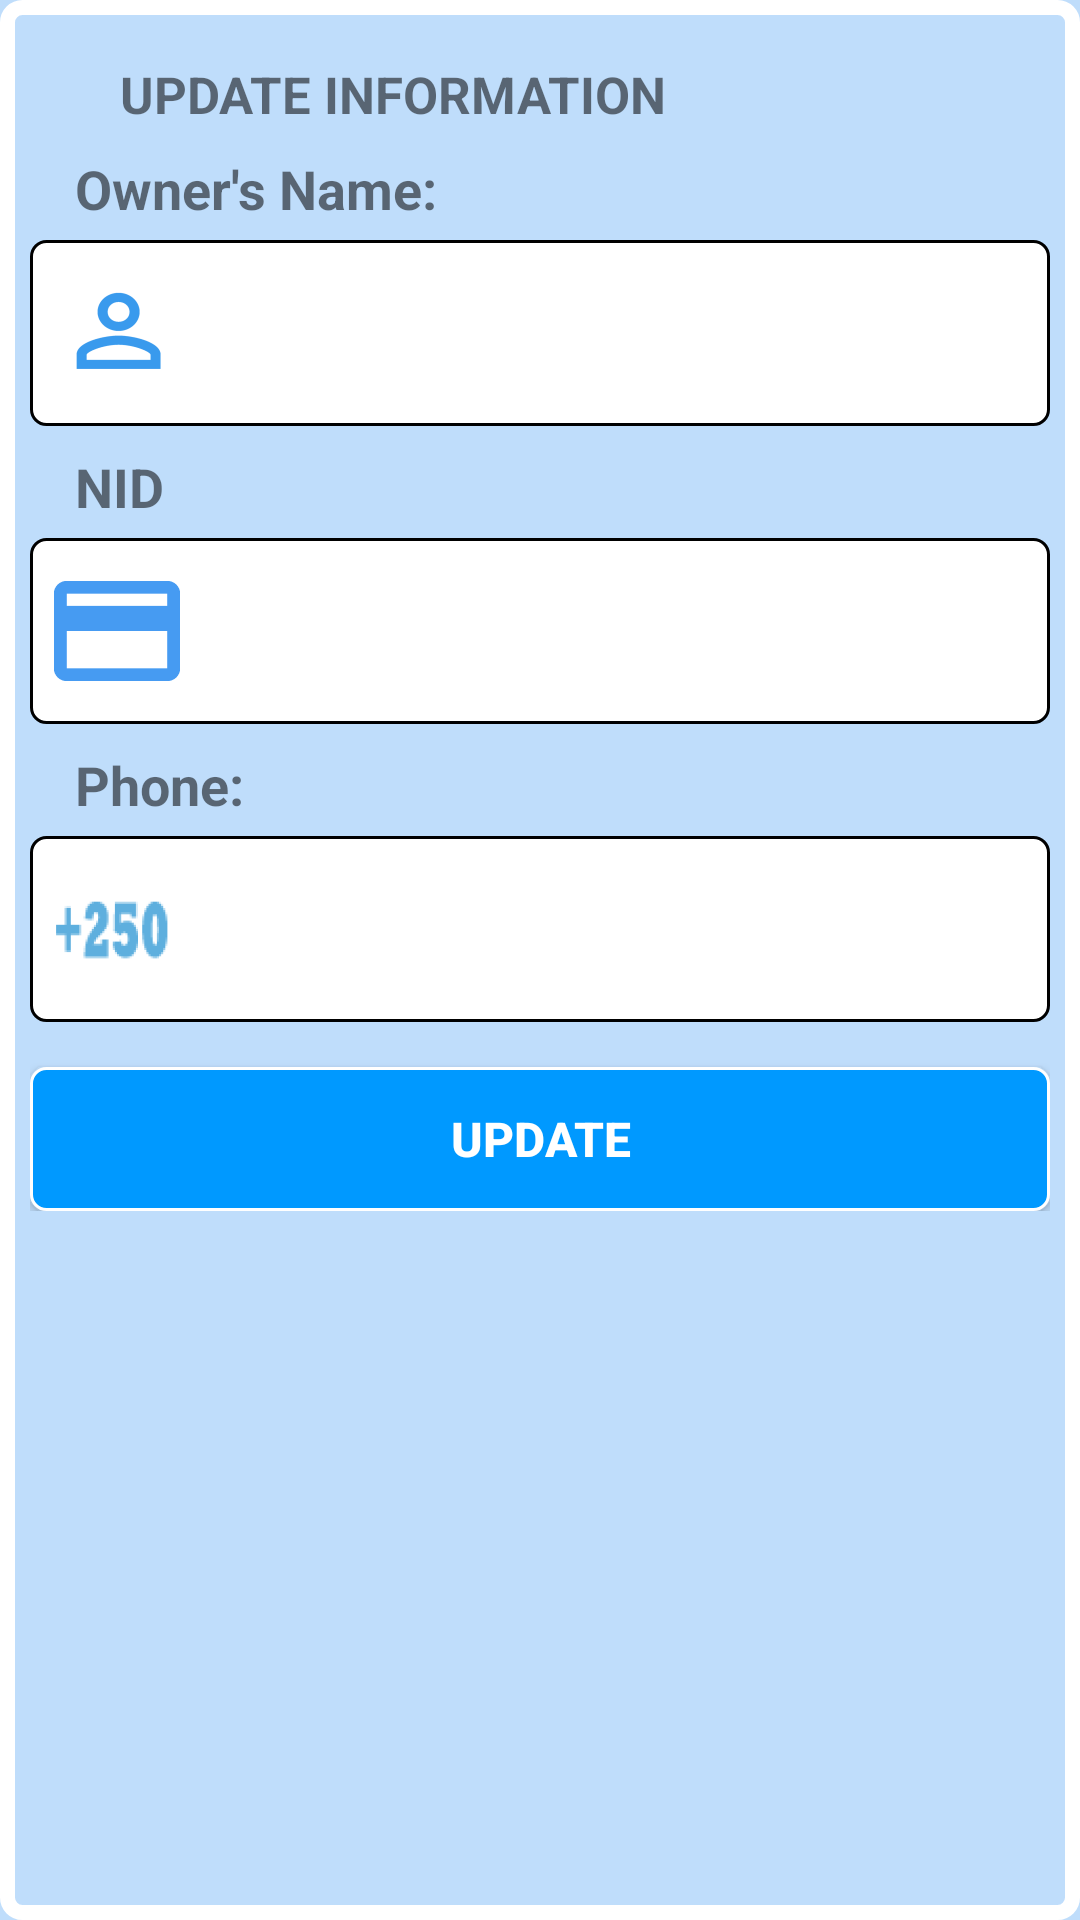

Layout XML and referenced resources for this Android screen:
<!-- AndroidManifest.xml: application theme AppTheme -->
<!-- res/layout/update_citizens.xml -->
<?xml version="1.0" encoding="utf-8"?>
<LinearLayout xmlns:android="http://schemas.android.com/apk/res/android"
    android:orientation="vertical" android:layout_width="match_parent"
    android:layout_height="wrap_content"
    android:layout_marginRight="15dp"
    android:layout_marginLeft="15dp"
    android:layout_marginTop="50dp"
    android:padding="10dp"
    android:background="@drawable/login_fieldset">
    <TextView
        android:id="@+id/updateHeader"
        android:layout_width="match_parent"
        android:layout_height="wrap_content"
        style="@style/update_header"
        android:text="@string/updateCitizenHeader"/>
    <TextView
        android:id="@+id/citid"
        android:layout_width="match_parent"
        android:layout_height="wrap_content"
        style="@style/fonts"
        android:visibility="gone"/>
    <TextView
        android:id="@+id/tvOwner"
        android:layout_width="match_parent"
        android:layout_height="wrap_content"
        android:text="@string/owner"
        style="@style/fonts"
        android:background="@drawable/textviews"/>

    <EditText
        android:id="@+id/edtOwner"
        android:layout_width="match_parent"
        android:layout_height="wrap_content"
        android:paddingLeft="5dp"
        android:singleLine="true"
        android:drawableLeft="@mipmap/loguser"
        android:background="@drawable/edittexts"></EditText>
    <TextView
        android:id="@+id/tvNid"
        android:layout_width="match_parent"
        android:layout_height="wrap_content"
        android:text="@string/nid"
        style="@style/fonts"
        android:background="@drawable/textviews"/>

    <EditText
        android:id="@+id/edtNid"
        android:layout_width="match_parent"
        android:layout_height="wrap_content"
        android:paddingLeft="5dp"
        android:singleLine="true"
        android:drawableLeft="@mipmap/pay_card_blue"
        android:background="@drawable/edittexts"
        android:inputType="number"
        android:maxLength="16"></EditText>
    <TextView
        android:id="@+id/tvPhone"
        android:layout_width="match_parent"
        android:layout_height="wrap_content"
        android:text="@string/officetel"
        style="@style/fonts"
        android:background="@drawable/textviews"/>

    <EditText
        android:id="@+id/edtPhone"
        android:layout_width="match_parent"
        android:layout_height="wrap_content"
        android:paddingLeft="5dp"
        android:singleLine="true"
        android:drawableLeft="@mipmap/phonenbr"
        android:background="@drawable/edittexts"
        android:inputType="number"
        android:maxLength="10"></EditText>
    
    <LinearLayout
        android:layout_width="match_parent"
        android:layout_height="wrap_content"
        android:orientation="horizontal"
        android:id="@+id/layout_btn">
        <Button
            android:id="@+id/btnUpd"
            android:layout_width="match_parent"
            android:layout_height="wrap_content"
            android:text="@string/btnupdate"
            style="@style/btn"
            android:background="@drawable/buttons"
            />
    </LinearLayout>
</LinearLayout>
<!-- resources referenced by this layout -->
<resources>
  <!-- drawable buttons (drawable) -->
  <?xml version="1.0" encoding="utf-8"?>
  <shape
      android:shape="rectangle"
      xmlns:android="http://schemas.android.com/apk/res/android">
      <stroke android:width="1dp" android:color="@color/white"></stroke>
      <corners android:radius="5dp"></corners>
      <solid android:color="@color/btnSave"></solid>
      </shape>
  <!-- drawable edittexts (drawable) -->
  <?xml version="1.0" encoding="utf-8"?>
  <shape
      android:shape="rectangle"
      xmlns:android="http://schemas.android.com/apk/res/android">
      <solid android:color="@color/edtBg"></solid>
      
      <stroke android:width="1dp" android:color="@color/edtBorder"></stroke>
      <padding android:top="7dp" android:right="25dp" android:left="25dp" android:bottom="7dp"></padding>
      
      <corners android:radius="5dp"></corners>
      <size android:height="45dp"></size>
  </shape>
  <!-- drawable login_fieldset (drawable) -->
  <?xml version="1.0" encoding="utf-8"?>
  <shape xmlns:android="http://schemas.android.com/apk/res/android"
      android:shape="rectangle">
  <stroke android:color="#fff" android:width="5dp"></stroke>
      <corners android:radius="5dp"></corners>
  </shape>
  <!-- drawable textviews (drawable) -->
  <?xml version="1.0" encoding="utf-8"?>
  <shape
      android:shape="rectangle"
      xmlns:android="http://schemas.android.com/apk/res/android">
      <solid></solid>
  
      <padding android:bottom="5dp" android:left="2dp" android:right="2dp" android:top="3dp"></padding>
      
      <corners android:radius="6dp"></corners>
      </shape>
  <!-- mipmap loguser: png bitmap (mipmap-hdpi, 1003 bytes) -->
  <!-- mipmap pay_card_blue: png bitmap (mipmap-hdpi, 319 bytes) -->
  <!-- mipmap phonenbr: png bitmap (mipmap-hdpi, 1874 bytes) -->
  <string name="btnupdate">UPDATE</string>
  <string name="nid">NID</string>
  <string name="officetel">Phone:</string>
  <string name="owner">Owner\'s Name:</string>
  <string name="releaseProv">Province</string>
  <string name="updateCitizenHeader">UPDATE INFORMATION</string>
  <style name="btn">
          <item name="android:textSize">16dp</item>
          <item name="android:textColor">#ffffff</item>
          <item name="android:textStyle">bold</item>
          <item name="android:paddingRight">25dp</item>
          <item name="android:paddingLeft">25dp</item>
          <item name="android:layout_marginTop">15dp</item>
      </style>
  <style name="fonts">
          <item name="android:textSize">18dp</item>
          <item name="android:paddingLeft">15dp</item>
          <item name="android:paddingRight">5dp</item>
          <item name="android:color">#000</item>
          <item name="android:layout_marginTop">5dp</item>
          <item name="android:textStyle">bold</item>
      </style>
  <style name="update_header">
          <item name="android:paddingTop">10dp</item>
          <item name="android:layout_marginLeft">0dp</item>
          <item name="android:textStyle">bold</item>
          <item name="android:textSize">17dp</item>
          <item name="android:paddingLeft">30dp</item>
      </style>
  <style name="AppTheme" parent="Theme.AppCompat.Light.DarkActionBar">
          <item name="colorPrimary">@color/colorPrimary</item>
          <item name="android:colorAccent" tools:ignore="NewApi">@color/colorAccent</item>
          <item name="android:colorPrimaryDark" tools:ignore="NewApi">@color/colorPrimaryDark</item>
           <item name="android:windowBackground">@color/winBg</item>
          
      </style>
  <color name="white">#ffffff</color>
  <color name="btnSave">#09F</color>
  <color name="edtBg">#fff</color>
  <color name="edtBorder">#000</color>
  <color name="colorPrimary">#0000f6</color>
  <color name="colorAccent">#0000f1</color>
  <color name="colorPrimaryDark">#0060ff</color>
  <color name="winBg">#bfddfb</color>
</resources>
